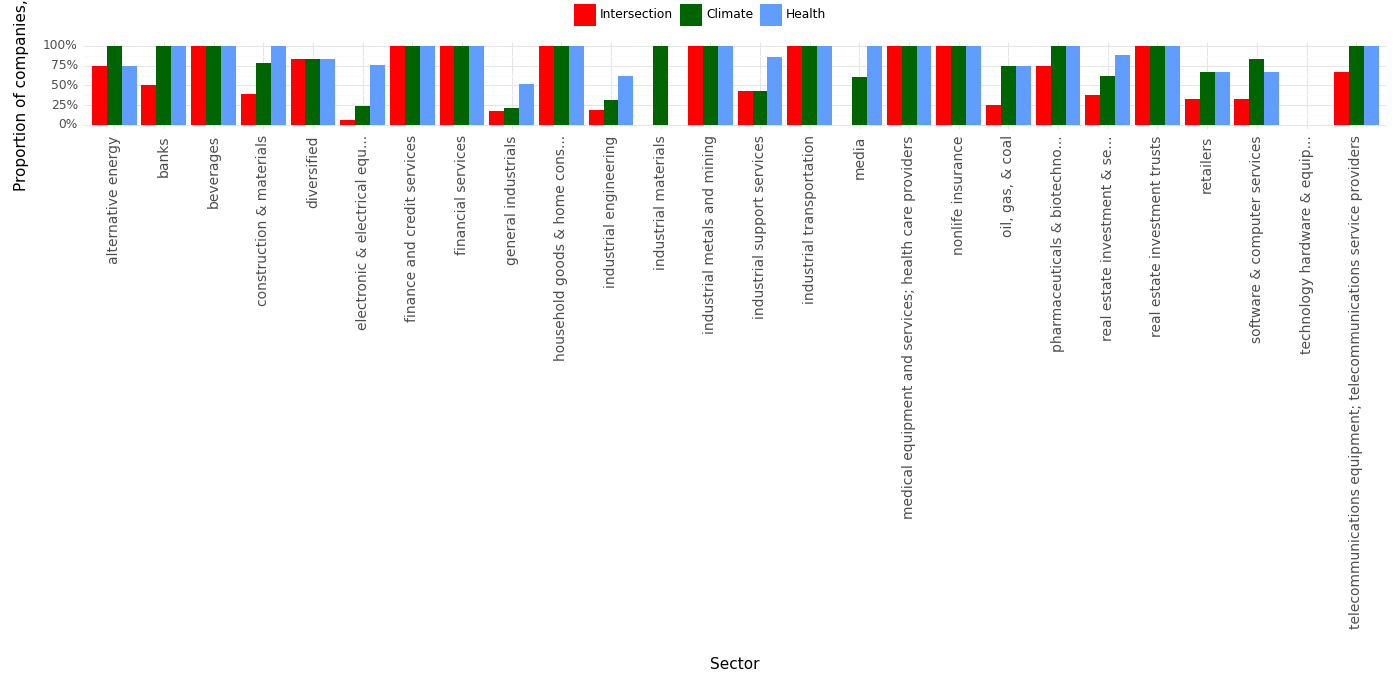

The file beside this chart, header and first rows:
, Sector, Climate, Health, Intersection, Year
0, alternative energy, 1.0, 0.75, 0.75, 2023
1, banks, 1.0, 1.0, 0.5, 2023
2, beverages, 1.0, 1.0, 1.0, 2023
3, construction & materials, 0.78, 1.0, 0.39, 2023
4, diversified, 0.83, 0.83, 0.83, 2023
5, electronic & electrical equ..., 0.24, 0.76, 0.06, 2023
6, finance and credit services, 1.0, 1.0, 1.0, 2023
7, financial services, 1.0, 1.0, 1.0, 2023
8, general industrials, 0.21, 0.52, 0.17, 2023
9, household goods & home cons..., 1.0, 1.0, 1.0, 2023
10, industrial engineering, 0.31, 0.62, 0.19, 2023
11, industrial materials, 1.0, 0.0, 0.0, 2023
12, industrial metals and mining, 1.0, 1.0, 1.0, 2023
13, industrial support services, 0.43, 0.86, 0.43, 2023
14, industrial transportation, 1.0, 1.0, 1.0, 2023
15, media, 0.6, 1.0, 0.0, 2023
16, medical equipment and services; health c…, 1.0, 1.0, 1.0, 2023
17, nonlife insurance, 1.0, 1.0, 1.0, 2023
18, oil, gas, & coal, 0.75, 0.75, 0.25, 2023
19, pharmaceuticals & biotechno..., 1.0, 1.0, 0.75, 2023
20, real estate investment & se..., 0.62, 0.88, 0.38, 2023
21, real estate investment trusts, 1.0, 1.0, 1.0, 2023
22, retailers, 0.67, 0.67, 0.33, 2023
23, software & computer services, 0.83, 0.67, 0.33, 2023
24, technology hardware & equip..., 0.0, 0.0, 0.0, 2023
25, telecommunications equipment; telecommun…, 1.0, 1.0, 0.67, 2023
